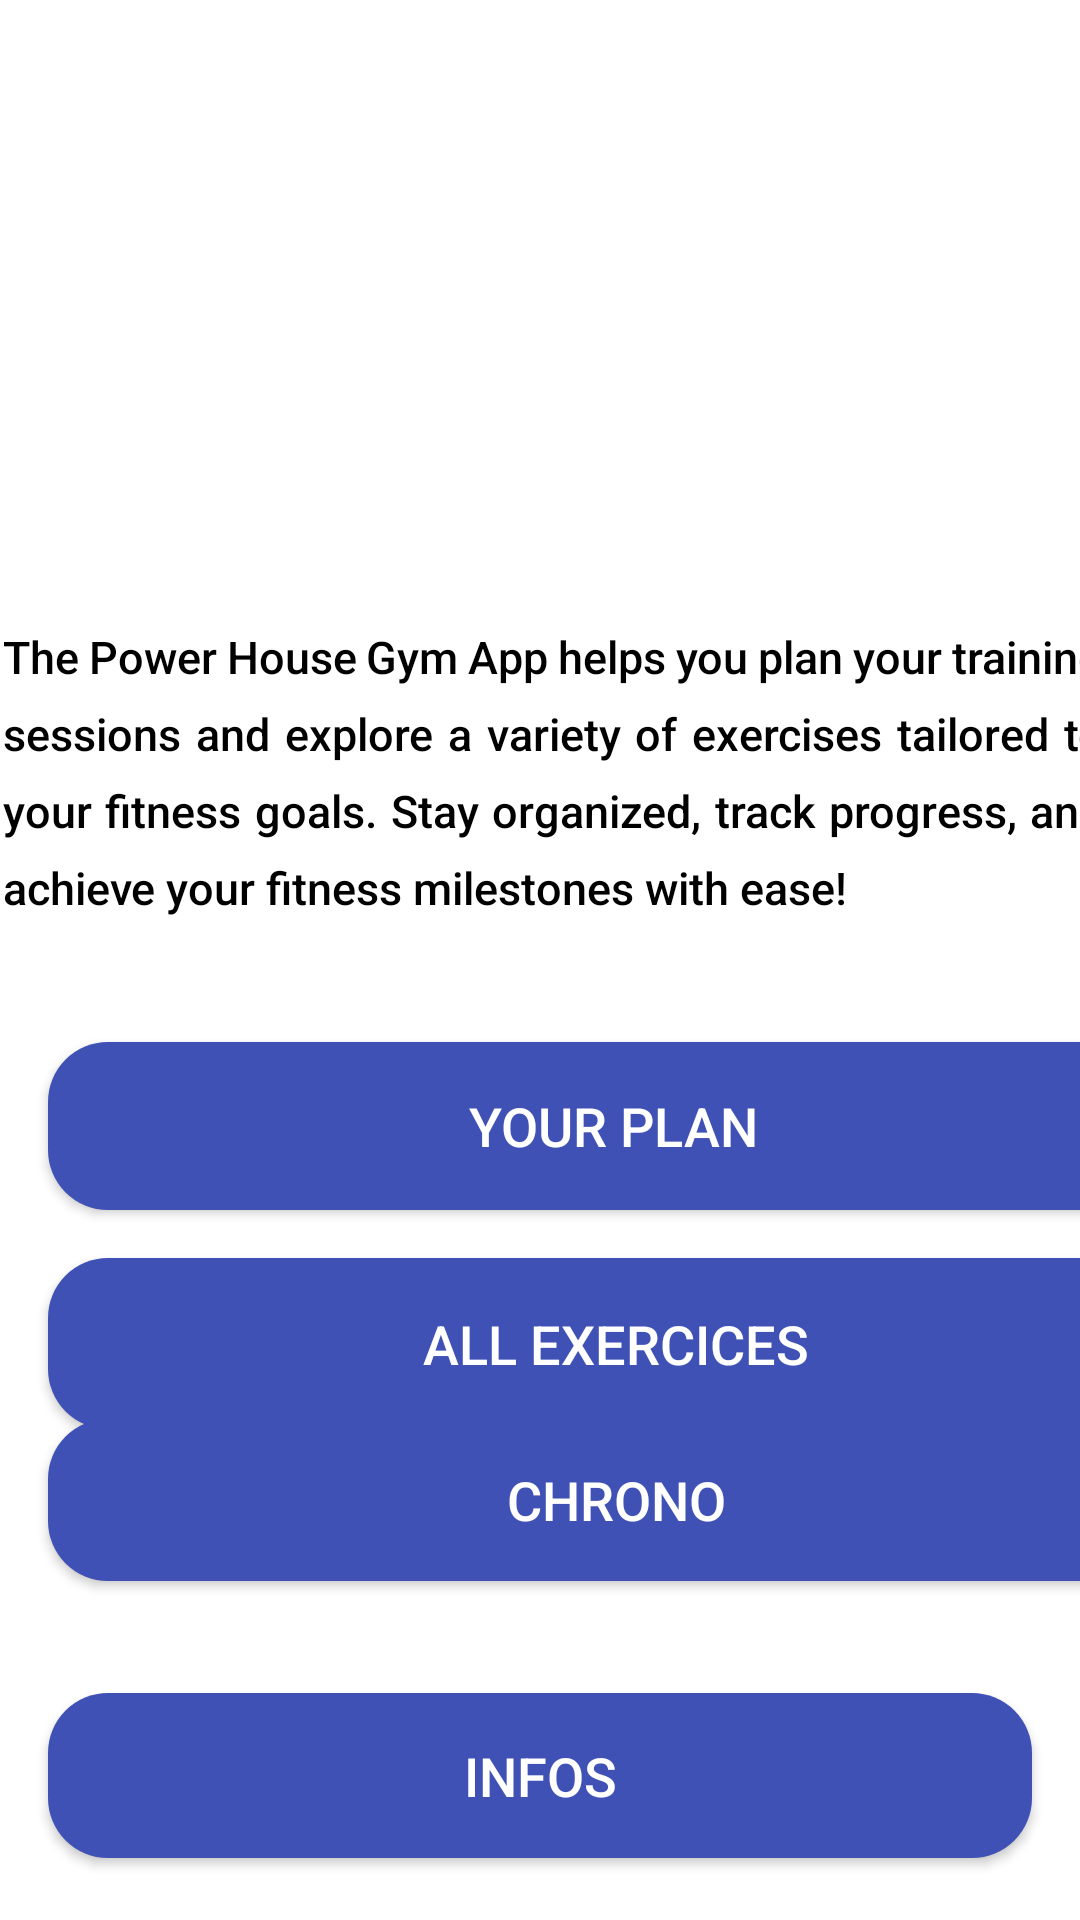

Produce the Android XML layout that renders to this screen, including the resource entries it uses.
<!-- AndroidManifest.xml: application theme Theme.AceGym -->
<!-- res/layout/activity_main.xml -->
<?xml version="1.0" encoding="utf-8"?>
<androidx.constraintlayout.widget.ConstraintLayout xmlns:android="http://schemas.android.com/apk/res/android"
    xmlns:app="http://schemas.android.com/apk/res-auto"
    xmlns:tools="http://schemas.android.com/tools"
    android:layout_width="match_parent"
    android:layout_height="match_parent"
    tools:context=".MainActivity">


    <Button
        android:id="@+id/btnSeeYourPlan"
        android:layout_width="377dp"
        android:layout_height="56dp"
        android:layout_marginStart="16dp"
        android:layout_marginEnd="16dp"
        android:background="@drawable/button_style"
        android:text="@string/see_your_plans"
        android:textAllCaps="true"
        android:textColor="@android:color/white"
        android:textSize="18sp"
        app:layout_constraintBottom_toBottomOf="parent"
        app:layout_constraintEnd_toEndOf="parent"
        app:layout_constraintHorizontal_bias="0.0"
        app:layout_constraintStart_toStartOf="parent"
        app:layout_constraintTop_toTopOf="parent"
        app:layout_constraintVertical_bias="0.595" />

    <Button
        android:id="@+id/btnAbout"
        android:layout_width="0dp"
        android:layout_height="55dp"
        android:layout_marginStart="16dp"
        android:layout_marginTop="88dp"
        android:layout_marginEnd="16dp"
        android:background="@drawable/button_style"
        android:text="@string/about_us"
        android:textAllCaps="true"
        android:textColor="@android:color/white"
        android:textSize="18sp"
        app:layout_constraintEnd_toEndOf="parent"
        app:layout_constraintHorizontal_bias="0.0"
        app:layout_constraintStart_toStartOf="parent"
        app:layout_constraintTop_toBottomOf="@+id/btnSeeAllActivities" />

    <Button
        android:id="@+id/btnSeeAllActivities"
        android:layout_width="379dp"
        android:layout_height="57dp"
        android:layout_marginStart="16dp"
        android:layout_marginTop="16dp"
        android:layout_marginEnd="16dp"
        android:background="@drawable/button_style"
        android:text="@string/see_all_activities"
        android:textAllCaps="true"
        android:textColor="@android:color/white"
        android:textSize="18sp"
        app:layout_constraintEnd_toEndOf="parent"
        app:layout_constraintHorizontal_bias="0.0"
        app:layout_constraintStart_toStartOf="parent"
        app:layout_constraintTop_toBottomOf="@+id/btnSeeYourPlan" />


    <Button
        android:id="@+id/chrno"
        android:layout_width="379dp"
        android:layout_height="54dp"
        android:layout_marginStart="16dp"
        android:layout_marginEnd="16dp"
        android:background="@drawable/button_style"
        android:text="Chrono"
        android:textAllCaps="true"
        android:textColor="@android:color/white"
        android:textSize="18sp"
        app:layout_constraintBottom_toBottomOf="parent"
        app:layout_constraintEnd_toEndOf="parent"
        app:layout_constraintHorizontal_bias="0.0"
        app:layout_constraintStart_toStartOf="parent"
        app:layout_constraintTop_toTopOf="parent"
        app:layout_constraintVertical_bias="0.807" />

    <ImageView
        android:id="@+id/imageView"
        android:layout_width="163dp"
        android:layout_height="163dp"
        android:layout_marginTop="16dp"
        app:layout_constraintEnd_toEndOf="parent"
        app:layout_constraintStart_toStartOf="parent"
        app:layout_constraintTop_toTopOf="parent" />

    <TextView
        android:id="@+id/intro"
        android:layout_width="399dp"
        android:layout_height="168dp"
        android:background="@android:color/white"
        android:fontFamily="sans-serif-medium"
        android:gravity="center|start"
        android:justificationMode="inter_word"
        android:lineSpacingExtra="8dp"
        android:padding="16dp"
        android:text="The Power House Gym App helps you plan your training sessions and explore a variety of exercises tailored to your fitness goals. Stay organized, track progress, and achieve your fitness milestones with ease!"
        android:textAlignment="viewStart"
        android:textColor="@android:color/black"
        android:textSize="15sp"
        app:layout_constraintBottom_toBottomOf="parent"
        app:layout_constraintEnd_toEndOf="parent"
        app:layout_constraintHorizontal_bias="0.4"
        app:layout_constraintStart_toStartOf="parent"
        app:layout_constraintTop_toTopOf="parent"
        app:layout_constraintVertical_bias="0.367" />


</androidx.constraintlayout.widget.ConstraintLayout>
<!-- resources referenced by this layout -->
<resources>
  <!-- drawable button_style (drawable) -->
  <selector xmlns:android="http://schemas.android.com/apk/res/android">
      
      <item android:drawable="@drawable/button_background_default" android:state_enabled="true" />
      
      <item android:drawable="@drawable/button_background_pressed" android:state_pressed="true" />
      
      <item android:drawable="@drawable/button_background_disabled" android:state_enabled="false" />
  </selector>
  <string name="about_us">Infos</string>
  <string name="see_all_activities">All Exercices</string>
  <string name="see_your_plans">Your Plan</string>
  <style name="Theme.AceGym" parent="Theme.MaterialComponents.DayNight.DarkActionBar">
          
          <item name="colorPrimary">@color/gym_accent</item>
          <item name="colorPrimaryVariant">@color/gym_primary</item>
          <item name="colorOnPrimary">@color/white</item>
          
          <item name="colorSecondary">@color/teal_200</item>
          <item name="colorSecondaryVariant">@color/teal_700</item>
          <item name="colorOnSecondary">@color/black</item>
          
          <item name="android:statusBarColor" tools:targetApi="l">?attr/colorPrimaryVariant</item>
          
      </style>
  <!-- drawable button_background_default (drawable) -->
  <shape xmlns:android="http://schemas.android.com/apk/res/android">
      <solid android:color="@color/colorPrimary" />
      <corners android:radius="20dp" />
      <elevation android:value="4dp" />
  </shape>
  <!-- drawable button_background_pressed (drawable) -->
  <shape xmlns:android="http://schemas.android.com/apk/res/android">
      <solid android:color="@color/colorPrimaryDark" />
      <corners android:radius="20dp" />
      <elevation android:value="4dp" />
  </shape>
  <!-- drawable button_background_disabled (drawable) -->
  <shape xmlns:android="http://schemas.android.com/apk/res/android">
      <solid android:color="@android:color/darker_gray" />
      <corners android:radius="20dp" />
      <elevation android:value="0dp" />
  </shape>
  <color name="gym_accent">#FF4500</color>
  <color name="gym_primary">#0A74DA</color>
  <color name="white">#FFFFFF</color>
  <color name="teal_200">#FF03DAC5</color>
  <color name="teal_700">#FF018786</color>
  <color name="black">#000000</color>
  <color name="colorPrimary">#3F51B5</color>
  <color name="colorPrimaryDark">#303F9F</color>
</resources>
